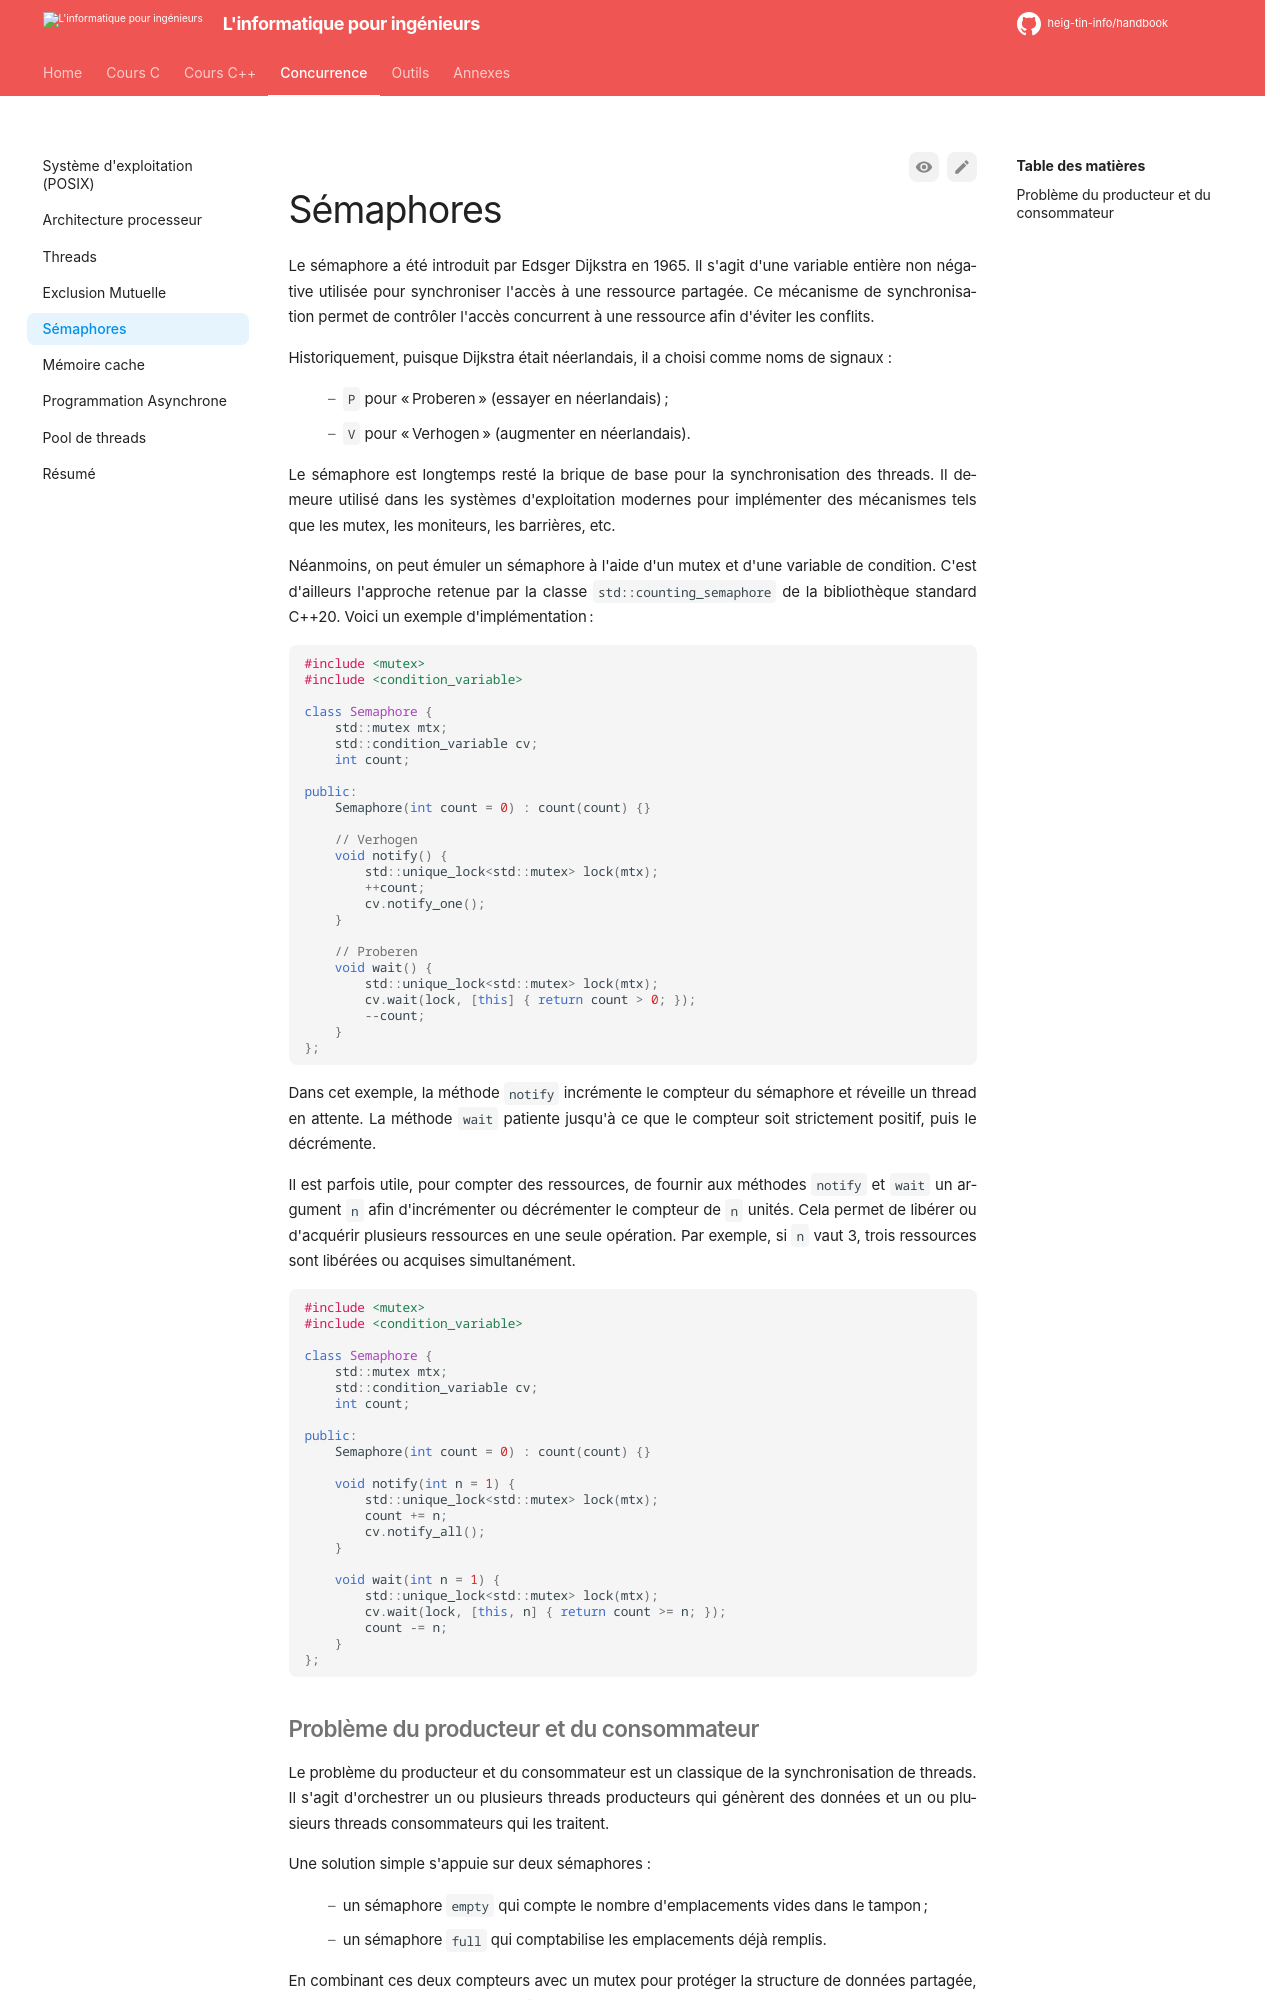

repository: heig-tin-info/handbook · page: course-concurrent/semaphores/index.html · generator: mkdocs

# Sémaphores

Le sémaphore a été introduit par Edsger Dijkstra en 1965. Il s'agit d'une variable entière non négative utilisée pour synchroniser l'accès à une ressource partagée. Ce mécanisme de synchronisation permet de contrôler l'accès concurrent à une ressource afin d'éviter les conflits.

Historiquement, puisque Dijkstra était néerlandais, il a choisi comme noms de signaux :

- `P` pour « Proberen » (essayer en néerlandais) ;
- `V` pour « Verhogen » (augmenter en néerlandais).

Le sémaphore est longtemps resté la brique de base pour la synchronisation des threads. Il demeure utilisé dans les systèmes d'exploitation modernes pour implémenter des mécanismes tels que les mutex, les moniteurs, les barrières, etc.

Néanmoins, on peut émuler un sémaphore à l'aide d'un mutex et d'une variable de condition. C'est d'ailleurs l'approche retenue par la classe `std::counting_semaphore` de la bibliothèque standard C++20. Voici un exemple d'implémentation :

```cpp
#include <mutex>
#include <condition_variable>

class Semaphore {
    std::mutex mtx;
    std::condition_variable cv;
    int count;

public:
    Semaphore(int count = 0) : count(count) {}

    // Verhogen
    void notify() {
        std::unique_lock<std::mutex> lock(mtx);
        ++count;
        cv.notify_one();
    }

    // Proberen
    void wait() {
        std::unique_lock<std::mutex> lock(mtx);
        cv.wait(lock, [this] { return count > 0; });
        --count;
    }
};
```

Dans cet exemple, la méthode `notify` incrémente le compteur du sémaphore et réveille un thread en attente. La méthode `wait` patiente jusqu'à ce que le compteur soit strictement positif, puis le décrémente.

Il est parfois utile, pour compter des ressources, de fournir aux méthodes `notify` et `wait` un argument `n` afin d'incrémenter ou décrémenter le compteur de `n` unités. Cela permet de libérer ou d'acquérir plusieurs ressources en une seule opération. Par exemple, si `n` vaut 3, trois ressources sont libérées ou acquises simultanément.

```cpp
#include <mutex>
#include <condition_variable>

class Semaphore {
    std::mutex mtx;
    std::condition_variable cv;
    int count;

public:
    Semaphore(int count = 0) : count(count) {}

    void notify(int n = 1) {
        std::unique_lock<std::mutex> lock(mtx);
        count += n;
        cv.notify_all();
    }

    void wait(int n = 1) {
        std::unique_lock<std::mutex> lock(mtx);
        cv.wait(lock, [this, n] { return count >= n; });
        count -= n;
    }
};
```
